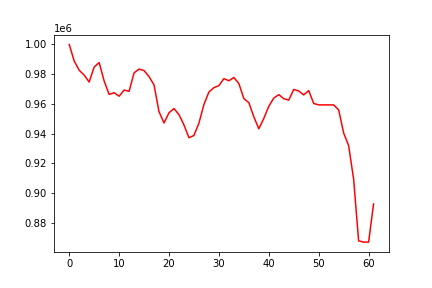

The data file committed next to this chart (first rows):
, 0
0, 1000000
1, 988855
2, 982635
3, 979350
4, 974706
5, 984822
6, 987779
7, 975431
8, 966365
9, 967526
10, 965164
11, 969294
12, 968497
13, 980909
14, 983417
15, 982409
16, 978358
17, 972735
18, 954745
19, 947170
20, 954028
21, 956862
22, 952774
23, 945776
24, 937257
25, 938769
26, 947111
27, 959606
28, 968014
29, 970944
30, 972301
31, 976993
32, 975576
33, 977748
34, 973695
35, 963613
36, 960832
37, 951310
38, 943246
39, 950231
40, 958426
41, 963915
42, 966244
43, 963497
44, 962558
45, 969740
46, 968673
47, 966047
48, 968968
49, 960295
50, 959335
51, 959335
52, 959335
53, 959335
54, 955977
55, 940427
56, 931923
57, 909428
58, 867884
59, 867016
... 2 more rows
